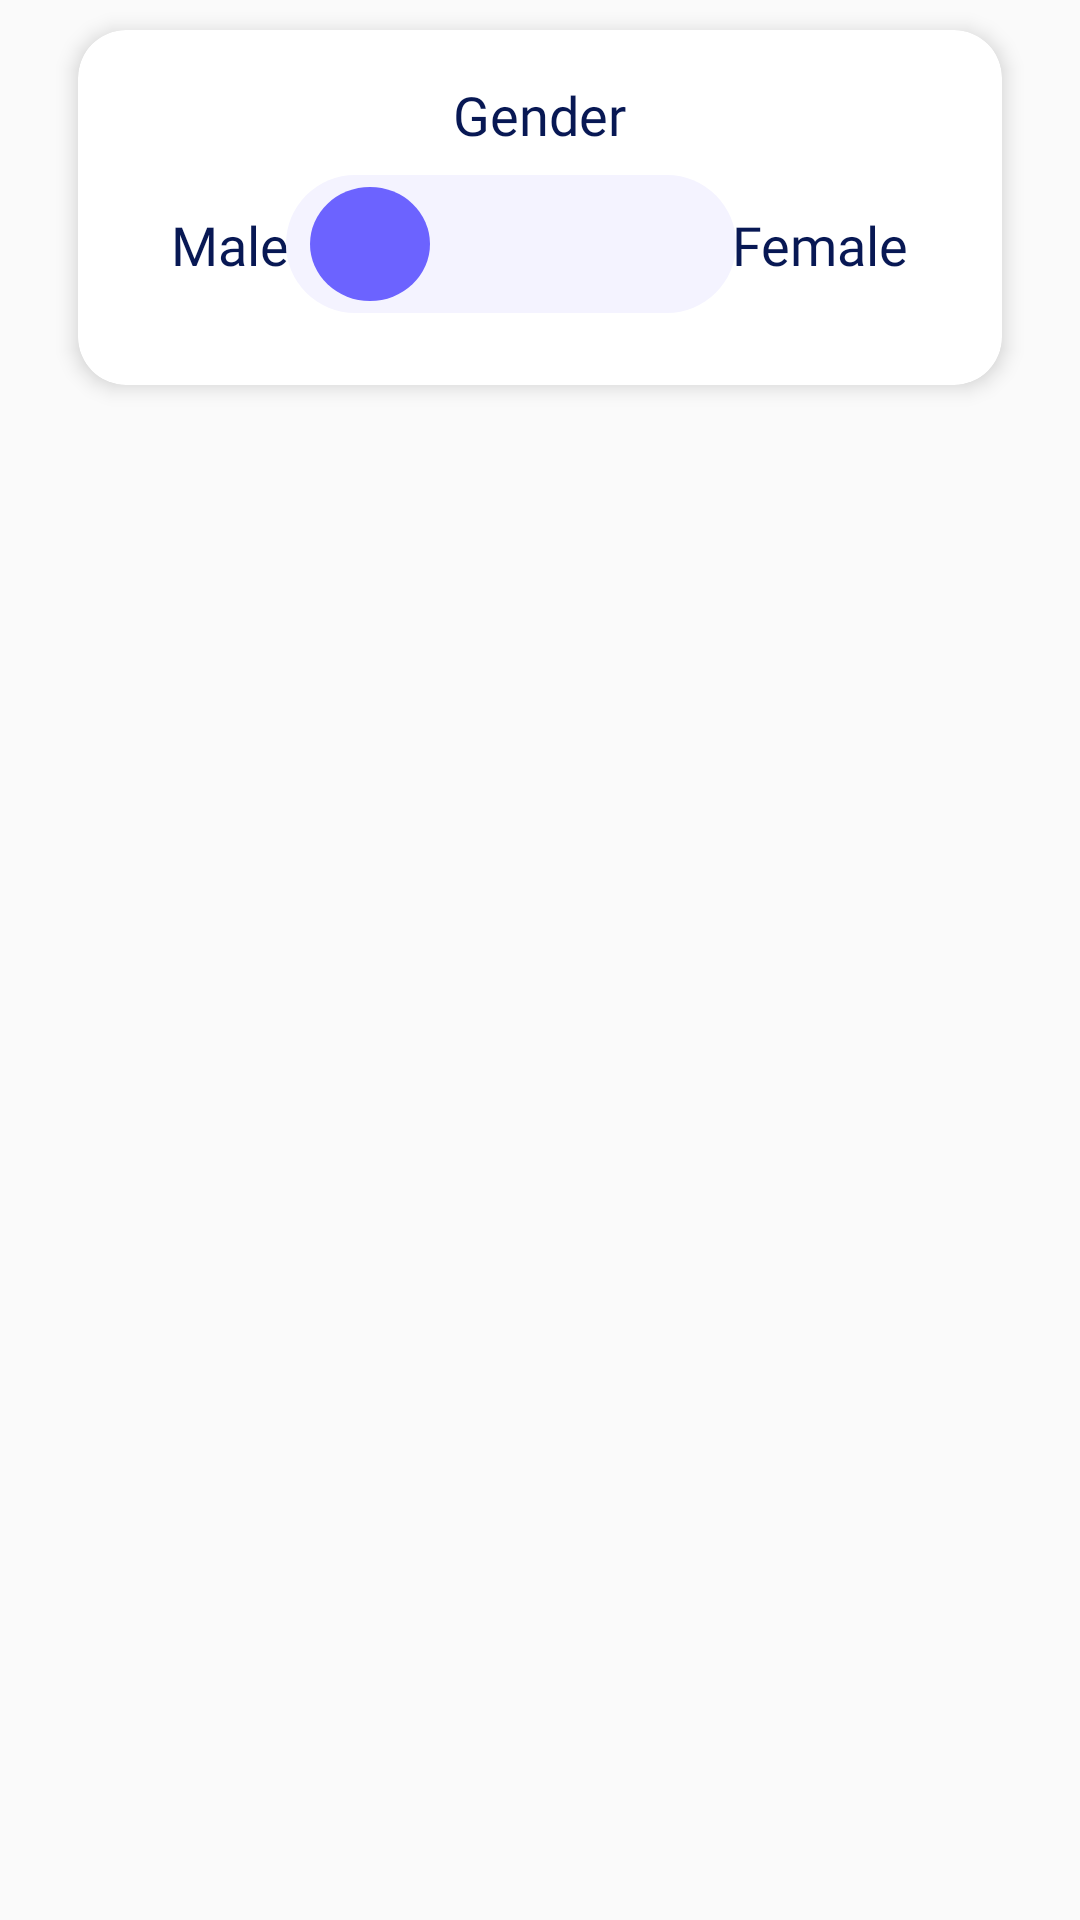

The Android layout XML behind this screen, and the referenced resources:
<!-- AndroidManifest.xml: application theme Theme.MyFirstaApp2024a -->
<!-- res/layout/gender_section.xml -->
<LinearLayout xmlns:android="http://schemas.android.com/apk/res/android"
    android:layout_width="match_parent"
    android:layout_height="wrap_content"
    xmlns:app="http://schemas.android.com/apk/res-auto"
    android:orientation="vertical"
    android:paddingBottom="6dp"
    android:paddingLeft="16dp"
    android:paddingRight="16dp">

    <androidx.cardview.widget.CardView
        android:layout_width="match_parent"
        android:layout_height="wrap_content"
        android:layout_margin="10dp"
        app:cardCornerRadius="16dp"
        app:cardElevation="4dp"
        android:background="@color/lightBackgroundColor">

        <LinearLayout
            android:layout_width="match_parent"
            android:layout_height="wrap_content"
            android:orientation="vertical"
            android:paddingLeft="16dp"
            android:paddingRight="16dp"
            android:paddingTop="16dp"
            android:paddingBottom="24dp">

            
            <TextView
                android:id="@+id/tv_height"
                android:layout_width="wrap_content"
                android:layout_height="wrap_content"
                android:text="@string/gender_title"
                android:fontFamily="@font/inter_w400"
                android:textSize="18sp"
                android:layout_gravity="center"
                android:textColor="@color/darkBlueColor" />

            <androidx.constraintlayout.widget.ConstraintLayout
                android:layout_width="match_parent"
                android:layout_height="wrap_content"
                android:layout_marginTop="8dp">

                
                <TextView
                    android:id="@+id/tv_min_height"
                    android:layout_width="wrap_content"
                    android:layout_height="wrap_content"
                    android:fontFamily="@font/inter_w400"
                    android:text="@string/male"
                    android:layout_marginStart="15dp"
                    android:layout_marginEnd="15dp"
                    android:textColor="@color/darkBlueColor"
                    android:textSize="18sp"
                    app:layout_constraintBottom_toBottomOf="parent"
                    app:layout_constraintStart_toStartOf="parent"
                    app:layout_constraintTop_toTopOf="parent" />


                <RelativeLayout
                    android:id="@+id/custom_switch"
                    android:layout_width="150dp"
                    android:layout_height="46dp"
                    android:background="@drawable/switch_background"
                    android:padding="4dp"
                    android:layout_marginStart="20dp"
                    android:layout_marginEnd="20dp"
                    app:layout_constraintBottom_toBottomOf="parent"
                    app:layout_constraintEnd_toStartOf="@+id/tv_max_height"
                    app:layout_constraintStart_toEndOf="@+id/tv_min_height">

                    
                    <View
                        android:id="@+id/switch_indicator"
                        android:layout_width="40dp"
                        android:layout_height="40dp"
                        android:layout_alignParentStart="true"
                        android:layout_marginStart="4dp"
                        android:background="@drawable/switch_indicator" />
                </RelativeLayout>

                
                <TextView
                    android:id="@+id/tv_max_height"
                    android:layout_width="wrap_content"
                    android:layout_height="wrap_content"
                    android:fontFamily="@font/inter_w400"
                    android:text="@string/female"
                    android:layout_marginStart="15dp"
                    android:layout_marginEnd="15dp"
                    android:textColor="@color/darkBlueColor"
                    android:textSize="18sp"
                    app:layout_constraintBottom_toBottomOf="parent"
                    app:layout_constraintEnd_toEndOf="parent"
                    app:layout_constraintTop_toTopOf="parent" />
            </androidx.constraintlayout.widget.ConstraintLayout>

        </LinearLayout>
    </androidx.cardview.widget.CardView>

</LinearLayout>
<!-- resources referenced by this layout -->
<resources>
  <color name="darkBlueColor">#081854</color>
  <color name="lightBackgroundColor">#F4F3FF</color>
  <!-- drawable switch_background (drawable) -->
  <?xml version="1.0" encoding="utf-8"?>
  <shape xmlns:android="http://schemas.android.com/apk/res/android">
      <solid android:color="@color/lightBackgroundColor" />
      <corners android:radius="24dp" />
  </shape>
  <!-- drawable switch_indicator (drawable) -->
  <?xml version="1.0" encoding="utf-8"?>
  <layer-list xmlns:android="http://schemas.android.com/apk/res/android">
      <item>
          <shape android:shape="oval">
              <solid android:color="@color/primaryColor" /></shape>
      </item>
  </layer-list>
  <string name="female">Female</string>
  <string name="gender_title">Gender</string>
  <string name="male">Male</string>
  <style name="Theme.MyFirstaApp2024a" parent="Base.Theme.MyFirstaApp2024a" />
  <color name="primaryColor">#6C63FF</color>
  <style name="Base.Theme.MyFirstaApp2024a" parent="Theme.AppCompat.Light.NoActionBar">
          
          
      </style>
</resources>
